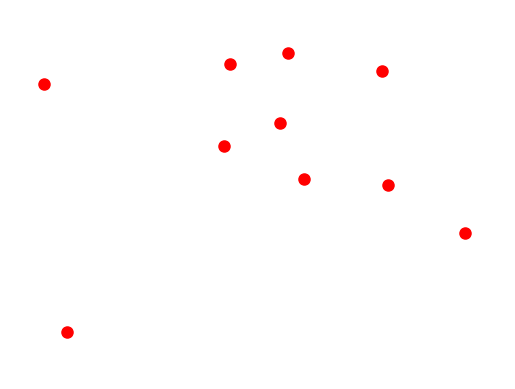

This chart was generated by the following Python code:
import numpy as np
import matplotlib.pyplot as plt
import scipy.special as ss

class MoveablePoint:

    all_objects = []
    def __init__(self, ax, graf, obj):
        self.ax = ax
        self.figcanvas = self.ax.figure.canvas
        self.graf = graf
        self.grafB, = ax.plot(0,0)
        self.obj = obj
        self.moved = np.array([obj[0], obj[1]])
        self.point = np.array([obj[0], obj[1]])
        self.pressed = False
        self.start = False
        MoveablePoint.all_objects.append(self)
        # print(MoveablePoint.all_objects)

        self.figcanvas.mpl_connect('button_press_event', self.mouse_press)
        self.figcanvas.mpl_connect('button_release_event', self.mouse_release)
        self.figcanvas.mpl_connect('motion_notify_event', self.mouse_move)

    def mouse_release(self, event):
        if self.ax.get_navigate_mode() != None:
            return
        if not event.inaxes:
            return
        if event.inaxes != self.ax:
            return
        if self.pressed:
            self.start = False
            self.obj = self.moved
            self.pressed = False
            self.point = np.array([event.xdata, event.ydata])
            return

    def mouse_press(self, event):
        if self.ax.get_navigate_mode() != None:
            return
        if not event.inaxes:
            return
        if event.inaxes != self.ax:
            return
        if self.start:
            return
        if event.xdata >= self.point[0] - 0.15 and event.xdata <= self.point[0] + 0.15 and event.ydata >= self.point[1] - 0.15 and event.ydata <= self.point[1] + 0.15:
            self.pressed = True
            self.point = np.array([event.xdata, event.ydata])

    def mouse_move(self, event):
        if self.ax.get_navigate_mode() != None:
            return
        if not event.inaxes:
            return
        if event.inaxes != self.ax:
            return
        if not self.pressed:
            return
        self.start = True

        self.x = self.point[0] - event.xdata
        self.y = self.point[1] - event.ydata
        self.moved = self.obj - [self.x, self.y]
        mvdx, mvdy = self.moved[0], self.moved[1]

        # print('on da move')

        print(self.moved)
        self.graf.remove()
        self.graf, = self.ax.plot(mvdx, mvdy, color='r', marker='o', markersize=8, zorder=3)
        self.grafB, = self.BezierCurve()

        self.figcanvas.draw()
        self.grafB.remove()

    def BezierCurve(self):
        t = np.linspace(0, 1, 300)[:,None]
        bezier_points = MoveablePoint.all_objects
        n = len(bezier_points)
        # print(n)
        B = 0
        for i in range(n):
            B += ss.binom(n-1, i)*(1-t)**((n-1)-i)*t**i*bezier_points[i].moved
            # print(ss.binom(n-1,i))        # n-1 fordi n=4 pga. len(), men n skal være n=3
        return self.ax.plot(B[:,0], B[:,1], 'k')


fig, ax1 = plt.subplots()
ax1.set_ylim(-10, 10)
ax1.set_xlim(-10, 10)
ax1.axis('off')

# A = np.array([-6, 0])
# B = np.array([-3, 0])
# C = np.array([0, 0])
# D = np.array([3, 0])
# E = np.array([6, 0])
#
# gmdl1, = ax1.plot(A[0], A[1], color='r', marker='o', markersize=8, zorder=3)
# gmdl2, = ax1.plot(B[0], B[1], color='r', marker='o', markersize=8, zorder=3)
# gmdl3, = ax1.plot(C[0], C[1], color='r', marker='o', markersize=8, zorder=3)
# gmdl4, = ax1.plot(D[0], D[1], color='r', marker='o', markersize=8, zorder=3)
# gmdl5, = ax1.plot(E[0], E[1], color='r', marker='o', markersize=8, zorder=3)
#
# movepoint1 = MoveablePoint(ax1, gmdl1, A)
# movepoint2 = MoveablePoint(ax1, gmdl2, B)
# movepoint3 = MoveablePoint(ax1, gmdl3, C)
# movepoint4 = MoveablePoint(ax1, gmdl4, D)
# movepoint5 = MoveablePoint(ax1, gmdl5, E)

def num_points(num):
    np.random.seed(0)
    nums = np.random.uniform(-9, 9, (num, 2))
    for i, j in zip(nums[:,0], nums[:,1]):
        P = np.array([i, j])
        gmdl, = ax1.plot(P[0], P[1], color='r', marker='o', markersize=8, zorder=3)
        moviepoint = MoveablePoint(ax1, gmdl, P)

num_points(10)
plt.show()
